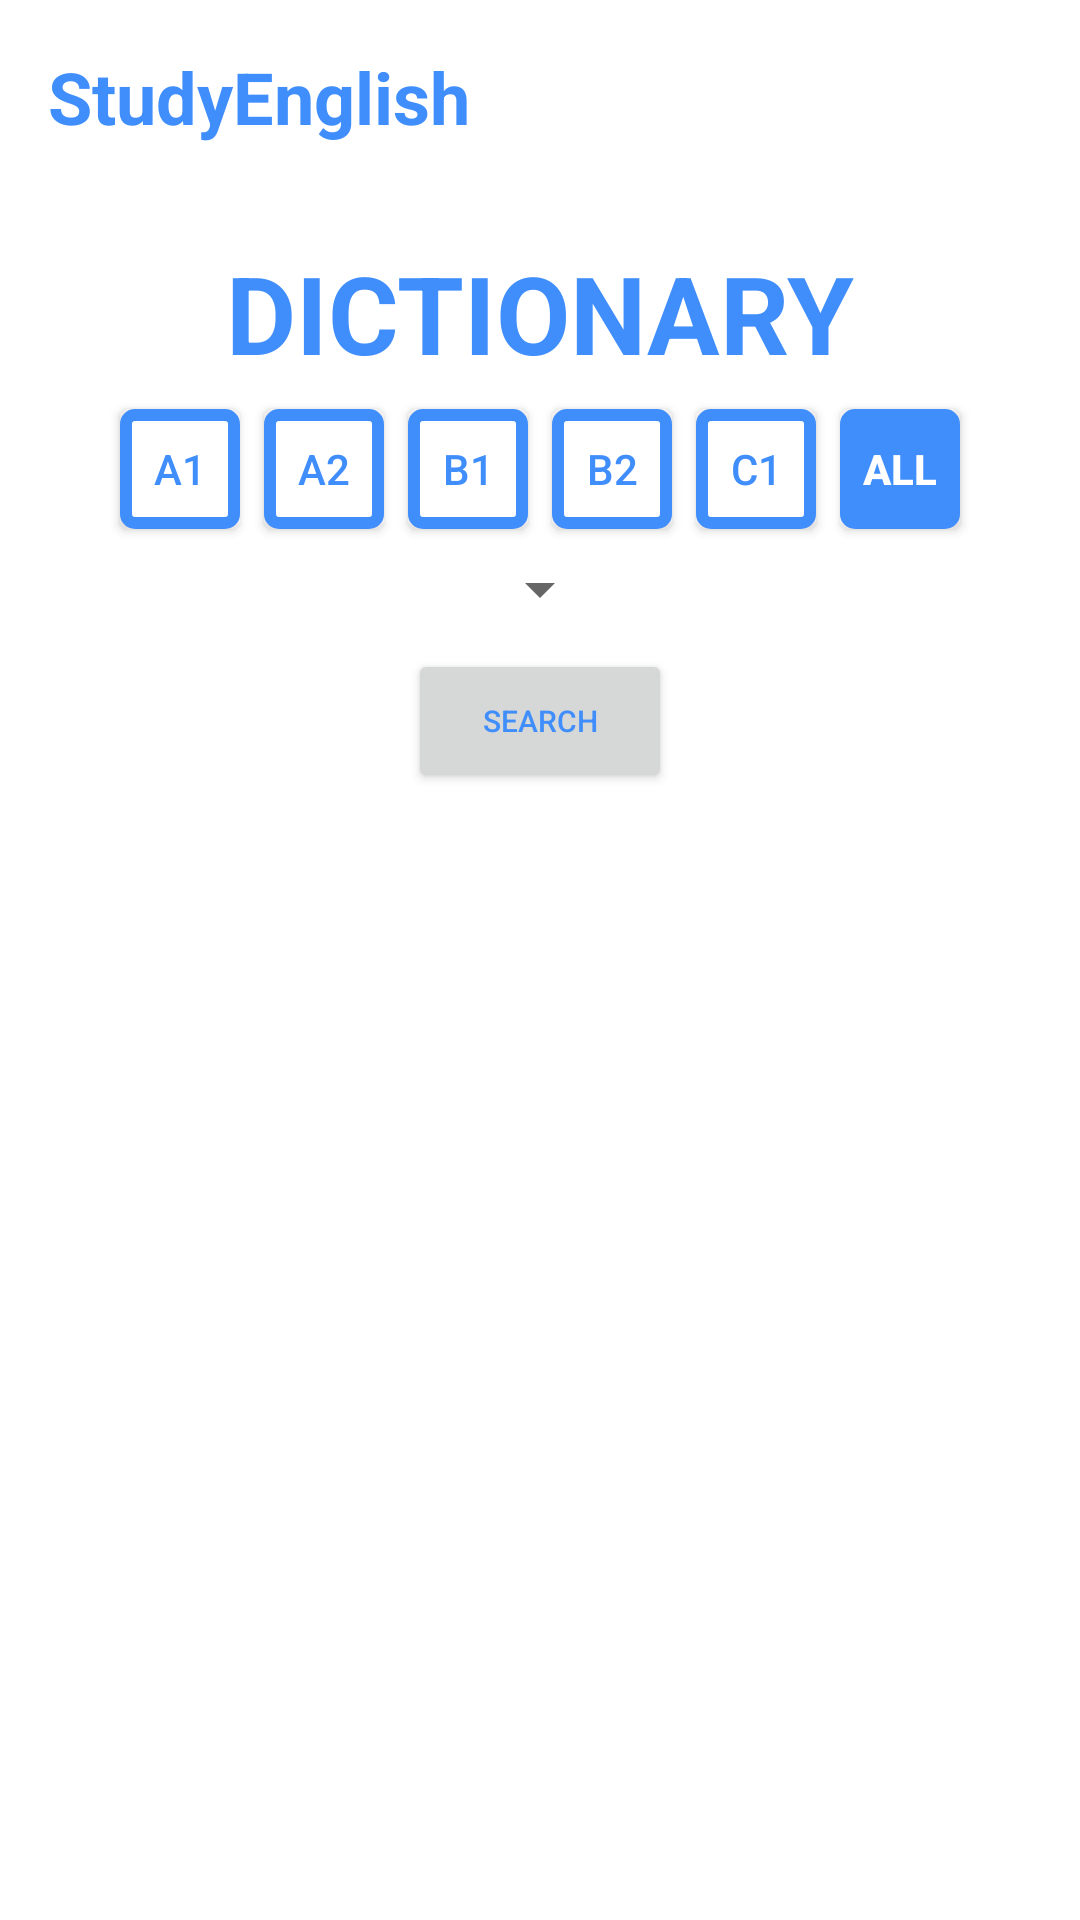

Layout XML and referenced resources for this Android screen:
<!-- AndroidManifest.xml: application theme Theme.StudyEnglish1 -->
<!-- res/layout/fragment_dictionary_page.xml -->
<?xml version="1.0" encoding="utf-8"?>
<androidx.constraintlayout.widget.ConstraintLayout xmlns:android="http://schemas.android.com/apk/res/android"
    xmlns:app="http://schemas.android.com/apk/res-auto"
    xmlns:tools="http://schemas.android.com/tools"
    android:layout_width="match_parent"
    android:layout_height="match_parent"
    android:backgroundTint="@color/white_background"
    tools:context=".DictionaryPage">

    <TextView
        android:id="@+id/text_title"
        android:layout_width="wrap_content"
        android:layout_height="wrap_content"
        android:layout_marginTop="80dp"
        android:text="@string/dictionary"
        android:textColor="@color/blue_app"
        android:textSize="36sp"
        android:textStyle="bold"
        app:layout_constraintEnd_toEndOf="parent"
        app:layout_constraintHorizontal_bias="0.5"
        app:layout_constraintStart_toStartOf="parent"
        app:layout_constraintTop_toTopOf="parent" />

    <TextView
        android:id="@+id/header_name2"
        android:layout_width="wrap_content"
        android:layout_height="wrap_content"
        android:layout_marginStart="16dp"
        android:layout_marginTop="16dp"
        android:text="@string/app_name"
        android:textColor="@color/blue_app"
        android:textSize="24sp"
        android:textStyle="bold"
        app:layout_constraintStart_toStartOf="parent"
        app:layout_constraintTop_toTopOf="parent" />

    

    <Button
        android:id="@+id/button_a1"
        android:layout_width="40dp"
        android:layout_height="40dp"
        android:layout_marginTop="8dp"
        android:background="@drawable/blue_button_bg"
        android:paddingLeft="0dp"
        android:paddingRight="0dp"
        android:text="@string/a1"
        android:textColor="@color/blue_app"
        app:backgroundTint="#00FFFFFF"
        app:backgroundTintMode="add"
        app:layout_constraintEnd_toStartOf="@+id/button_a2"
        app:layout_constraintHorizontal_bias="0.5"
        app:layout_constraintHorizontal_chainStyle="packed"
        app:layout_constraintStart_toStartOf="parent"
        app:layout_constraintTop_toBottomOf="@+id/text_title" />

    <Button
        android:id="@+id/button_a2"
        android:layout_width="40dp"
        android:layout_height="40dp"
        android:layout_marginStart="8dp"
        android:background="@drawable/blue_button_bg"
        android:paddingLeft="0dp"
        android:paddingRight="0dp"
        android:text="@string/a2"
        android:textColor="@color/blue_app"
        app:backgroundTint="#00FFFFFF"
        app:backgroundTintMode="add"
        app:layout_constraintBaseline_toBaselineOf="@+id/button_a1"
        app:layout_constraintEnd_toStartOf="@+id/button_b1"
        app:layout_constraintHorizontal_bias="0.5"
        app:layout_constraintStart_toEndOf="@+id/button_a1" />

    <Button
        android:id="@+id/button_b1"
        android:layout_width="40dp"
        android:layout_height="40dp"
        android:layout_marginStart="8dp"
        android:background="@drawable/blue_button_bg"
        android:paddingLeft="0dp"
        android:paddingRight="0dp"
        android:text="@string/b1"
        android:textColor="@color/blue_app"
        app:backgroundTint="#00FFFFFF"
        app:backgroundTintMode="add"
        app:layout_constraintBaseline_toBaselineOf="@+id/button_a2"
        app:layout_constraintEnd_toStartOf="@+id/button_b2"
        app:layout_constraintHorizontal_bias="0.5"
        app:layout_constraintStart_toEndOf="@+id/button_a2" />

    <Button
        android:id="@+id/button_b2"
        android:layout_width="40dp"
        android:layout_height="40dp"
        android:layout_marginStart="8dp"
        android:background="@drawable/blue_button_bg"
        android:paddingLeft="0dp"
        android:paddingRight="0dp"
        android:text="@string/b2"
        android:textColor="@color/blue_app"
        app:backgroundTint="#00FFFFFF"
        app:backgroundTintMode="add"
        app:layout_constraintBaseline_toBaselineOf="@+id/button_b1"
        app:layout_constraintEnd_toStartOf="@+id/button_c1"
        app:layout_constraintHorizontal_bias="0.5"
        app:layout_constraintStart_toEndOf="@+id/button_b1" />

    <Button
        android:id="@+id/button_c1"
        android:layout_width="40dp"
        android:layout_height="40dp"
        android:layout_marginStart="8dp"
        android:background="@drawable/blue_button_bg"
        android:paddingLeft="0dp"
        android:paddingRight="0dp"
        android:text="@string/c1"
        android:textColor="@color/blue_app"
        app:backgroundTint="#00FFFFFF"
        app:backgroundTintMode="add"
        app:layout_constraintBaseline_toBaselineOf="@+id/button_b2"
        app:layout_constraintEnd_toStartOf="@+id/button_all"
        app:layout_constraintHorizontal_bias="0.5"
        app:layout_constraintStart_toEndOf="@+id/button_b2" />

    <Spinner
        android:id="@+id/spinner_topics"
        android:layout_width="wrap_content"
        android:layout_height="wrap_content"
        android:layout_marginTop="8dp"
        app:layout_constraintEnd_toEndOf="parent"
        app:layout_constraintHorizontal_bias="0.5"
        app:layout_constraintStart_toStartOf="parent"
        app:layout_constraintTop_toBottomOf="@+id/button_b1" />

    <Button
        android:id="@+id/button_search"
        android:layout_width="wrap_content"
        android:layout_height="wrap_content"
        android:layout_marginTop="8dp"
        android:text="@string/search"
        android:textSize="10sp"
        app:layout_constraintEnd_toEndOf="parent"
        app:layout_constraintHorizontal_bias="0.5"
        app:layout_constraintStart_toStartOf="parent"
        app:layout_constraintTop_toBottomOf="@+id/spinner_topics" />

    <TextView
        android:id="@+id/text_view_topic_name"
        android:layout_width="wrap_content"
        android:layout_height="wrap_content"
        android:layout_marginStart="32dp"
        android:layout_marginTop="8dp"
        android:textSize="20sp"
        app:layout_constraintStart_toStartOf="parent"
        app:layout_constraintTop_toBottomOf="@+id/button_search" />

    <ListView
        android:id="@+id/list_view_vocab"
        android:layout_width="0dp"
        android:layout_height="315dp"
        android:layout_marginBottom="100dp"
        app:layout_constraintBottom_toBottomOf="parent"
        app:layout_constraintEnd_toEndOf="parent"
        app:layout_constraintHorizontal_bias="0.5"
        app:layout_constraintStart_toStartOf="parent"
        app:layout_constraintTop_toBottomOf="@+id/text_view_topic_name" />

    <Button
        android:id="@+id/button_all"
        android:layout_width="40dp"
        android:layout_height="40dp"
        android:layout_marginStart="8dp"
        android:background="@drawable/blue_button_all_bg"
        android:paddingLeft="0dp"
        android:paddingRight="0dp"
        android:text="@string/all"
        android:textColor="@color/white"
        android:textStyle="bold"
        app:backgroundTint="#00FFFFFF"
        app:backgroundTintMode="add"
        app:layout_constraintBaseline_toBaselineOf="@+id/button_c1"
        app:layout_constraintEnd_toEndOf="parent"
        app:layout_constraintStart_toEndOf="@+id/button_c1" />


</androidx.constraintlayout.widget.ConstraintLayout>
<!-- resources referenced by this layout -->
<resources>
  <color name="blue_app">#3F8EFC</color>
  <color name="white">#FFFFFFFF</color>
  <color name="white_background">#F8F8F8</color>
  <!-- drawable blue_button_all_bg (drawable) -->
  <?xml version="1.0" encoding="utf-8"?>
  <shape xmlns:android="http://schemas.android.com/apk/res/android"
      android:shape="rectangle">
      <gradient android:startColor="@color/blue_app"
          android:endColor="@color/blue_app"
          android:angle="270" />
      <corners android:radius="3dp" />
      <stroke android:width="4dp" android:color="@color/blue_app" />
  </shape>
  <!-- drawable blue_button_bg (drawable-v24) -->
  <?xml version="1.0" encoding="utf-8"?>
  <shape xmlns:android="http://schemas.android.com/apk/res/android"
      android:shape="rectangle">
      <gradient android:startColor="#FFFFFF"
          android:endColor="#FFFFFF"
          android:angle="270" />
      <corners android:radius="3dp" />
      <stroke android:width="4dp" android:color="@color/blue_app" />
  </shape>
  <string name="a1">A1</string>
  <string name="a2">A2</string>
  <string name="all">ALL</string>
  <string name="app_name">StudyEnglish</string>
  <string name="b1">B1</string>
  <string name="b2">B2</string>
  <string name="c1">C1</string>
  <string name="dictionary">DICTIONARY</string>
  <string name="search">search</string>
  <style name="Theme.StudyEnglish1" parent="Theme.MaterialComponents.DayNight.DarkActionBar">
          
          <item name="colorPrimary">@color/blue_app</item>
          <item name="colorPrimaryVariant">@color/blue_app</item>
          <item name="colorOnPrimary">@color/white</item>
          
          <item name="colorSecondary">@color/yellow_app</item>
          <item name="colorSecondaryVariant">@color/yellow_app</item>
          <item name="colorOnSecondary">@color/black</item>
          
          <item name="android:statusBarColor" tools:targetApi="l">?attr/colorPrimaryVariant</item>
          
          <item name="android:textColor">@color/blue_app</item>
      </style>
  <color name="yellow_app">#FFBC0A</color>
  <color name="black">#FF000000</color>
</resources>
